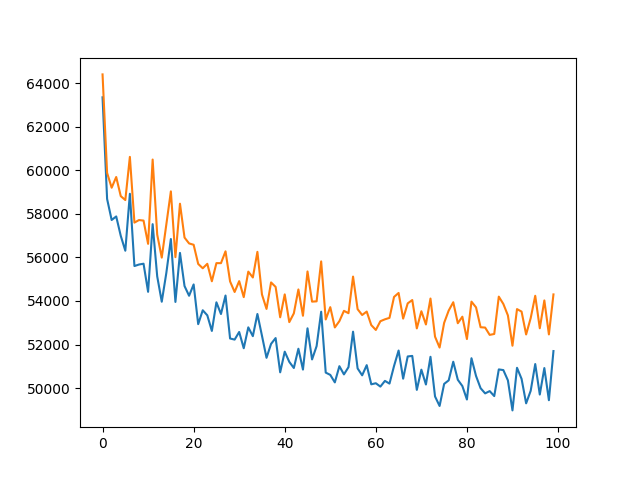

The table this chart was drawn from, first rows:
, train, eval
0, 63344, 64395
1, 58680, 59877
2, 57716, 59196
3, 57878, 59687
4, 56987, 58809
5, 56305, 58630
6, 58918, 60611
7, 55602, 57595
8, 55672, 57712
9, 55710, 57688
10, 54420, 56621
11, 57524, 60488
12, 55130, 57047
13, 53966, 55990
14, 55281, 57505
15, 56842, 59028
16, 53955, 56010
17, 56205, 58462
18, 54685, 56908
19, 54239, 56640
20, 54758, 56578
21, 52936, 55700
22, 53574, 55501
23, 53341, 55705
24, 52625, 54904
25, 53938, 55736
26, 53401, 55735
27, 54250, 56278
28, 52279, 54897
29, 52228, 54412
30, 52577, 54910
31, 51832, 54176
32, 52790, 55346
33, 52385, 55077
34, 53403, 56253
35, 52407, 54298
36, 51392, 53635
37, 52032, 54851
38, 52298, 54645
39, 50726, 53250
40, 51674, 54303
41, 51207, 53030
42, 50925, 53431
43, 51809, 54530
44, 50853, 53322
45, 52744, 55354
46, 51318, 53970
47, 51930, 53983
48, 53507, 55815
49, 50714, 53152
50, 50608, 53716
51, 50264, 52785
52, 51008, 53075
53, 50631, 53547
54, 50964, 53440
55, 52591, 55118
56, 50906, 53623
57, 50589, 53356
58, 51055, 53513
59, 50176, 52893
... 40 more rows
